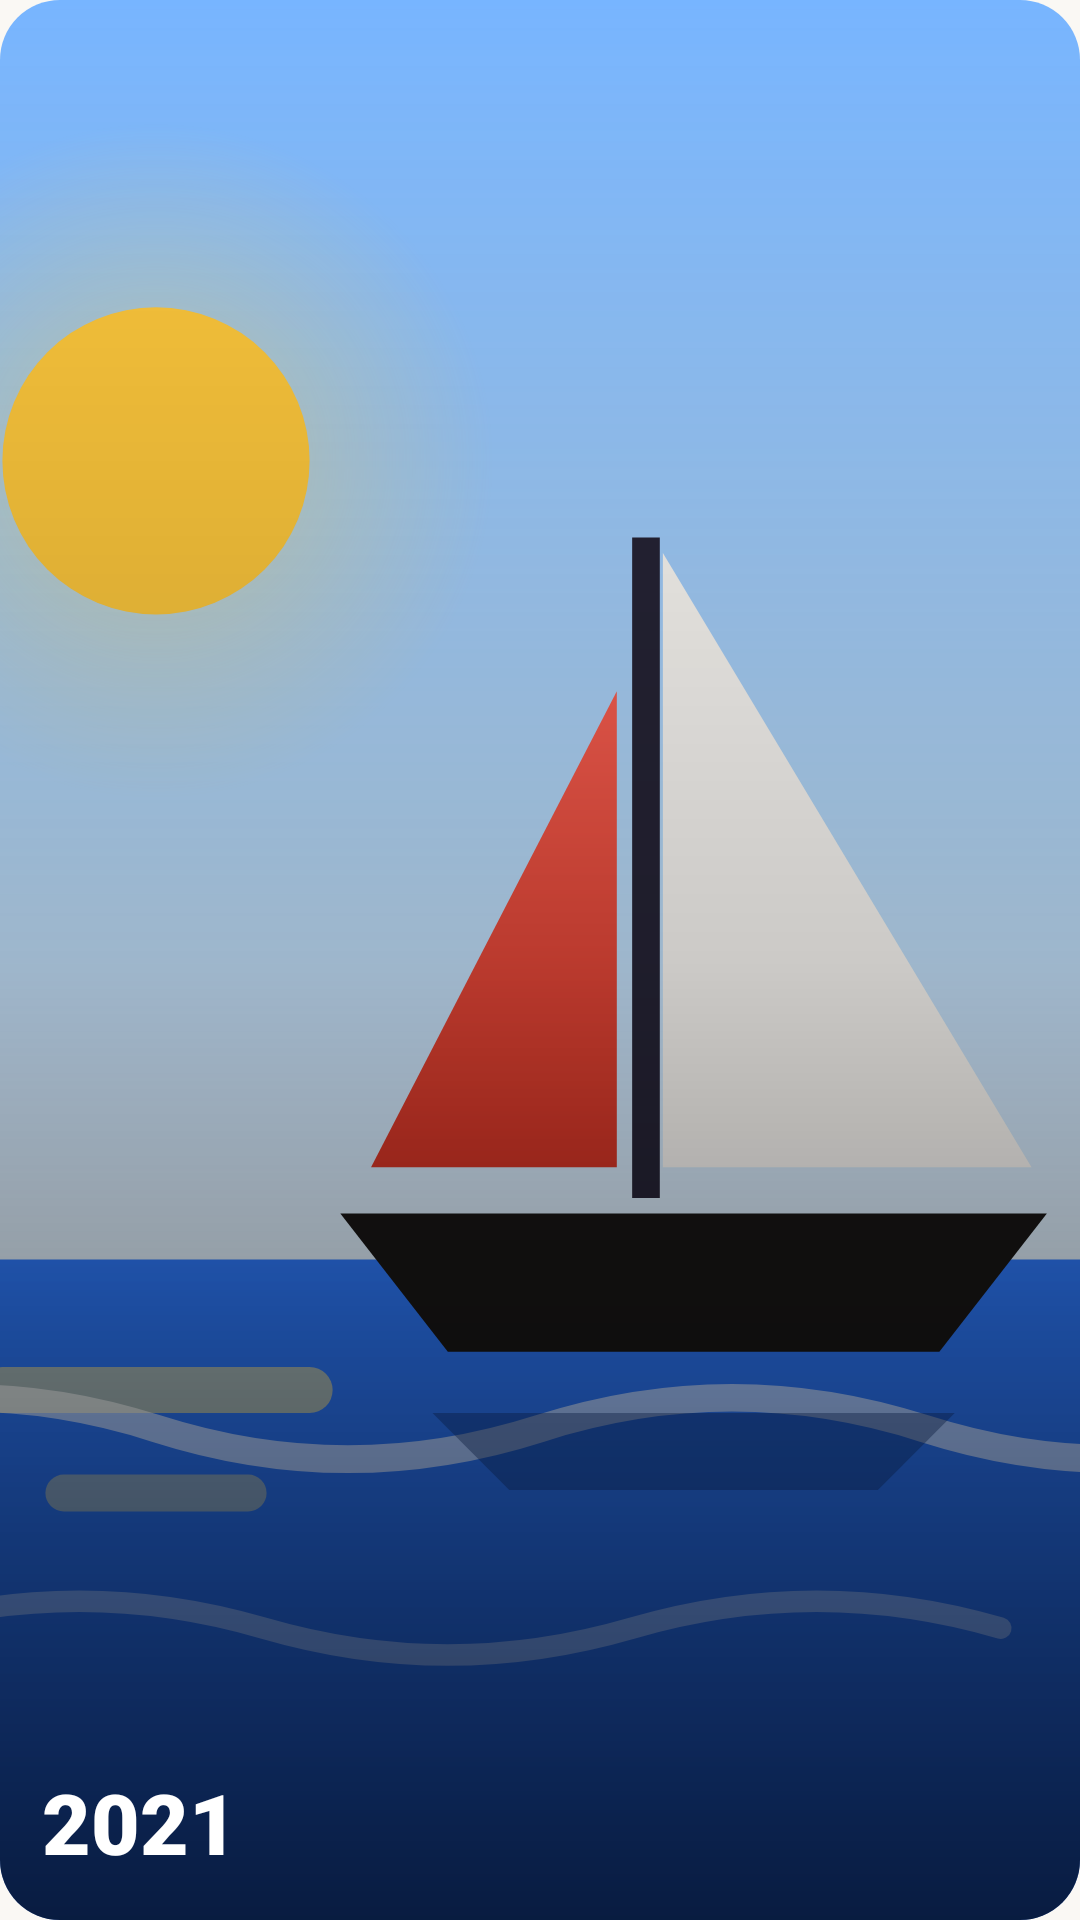

Layout XML and referenced resources for this Android screen:
<!-- AndroidManifest.xml: application theme Theme.BackThen -->
<!-- res/layout/widget_today_preview.xml -->
<?xml version="1.0" encoding="utf-8"?>
<FrameLayout xmlns:android="http://schemas.android.com/apk/res/android"
    android:id="@android:id/background"
    android:layout_width="match_parent"
    android:layout_height="match_parent"
    android:background="@drawable/widget_bg"
    android:clipToOutline="true">

    <ImageView
        android:layout_width="match_parent"
        android:layout_height="match_parent"
        android:importantForAccessibility="no"
        android:scaleType="centerCrop"
        android:src="@drawable/welcome_2021_sail" />

    <ImageView
        android:layout_width="match_parent"
        android:layout_height="match_parent"
        android:importantForAccessibility="no"
        android:scaleType="fitXY"
        android:src="@drawable/widget_scrim" />

    <TextView
        android:layout_width="wrap_content"
        android:layout_height="wrap_content"
        android:layout_gravity="bottom|start"
        android:padding="14dp"
        android:fontFamily="sans-serif-black"
        android:maxLines="1"
        android:text="2021"
        android:textColor="#FFFFFFFF"
        android:textSize="28sp" />
</FrameLayout>
<!-- resources referenced by this layout -->
<resources>
  <!-- drawable welcome_2021_sail: vector/xml drawable (drawable, 3687 chars, omitted) -->
  <!-- drawable widget_bg (drawable) -->
  <?xml version="1.0" encoding="utf-8"?>
  <shape xmlns:android="http://schemas.android.com/apk/res/android" android:shape="rectangle">
      <solid android:color="@color/widget_surface" />
      <corners android:radius="20dp" />
  </shape>
  <!-- drawable widget_scrim (drawable) -->
  <?xml version="1.0" encoding="utf-8"?>
  <shape xmlns:android="http://schemas.android.com/apk/res/android" android:shape="rectangle">
      <gradient
          android:angle="90"
          android:startColor="#A6000000"
          android:centerColor="#33000000"
          android:endColor="#00000000" />
  </shape>
  <style name="Theme.BackThen" parent="android:Theme.Material.Light.NoActionBar">
          <item name="android:windowBackground">@color/bg</item>
          <item name="android:statusBarColor">@android:color/transparent</item>
          <item name="android:navigationBarColor">@android:color/transparent</item>
      </style>
  <color name="widget_surface">#FFFFFF</color>
  <color name="bg">#FAF8F4</color>
</resources>
